Labelled photos from "dataset", an image-classification folder in GrowbotHub/dataset-growth-stage-radish. The possible labels are: ready, small.

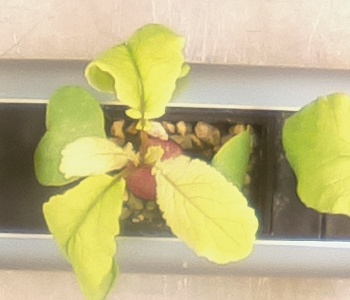
Label: ready

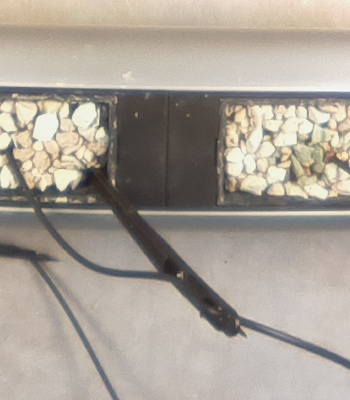
Label: small

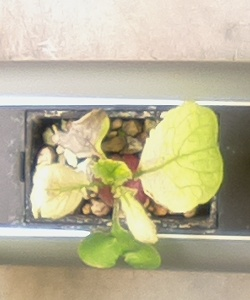
Label: ready

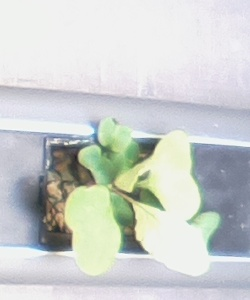
Label: small

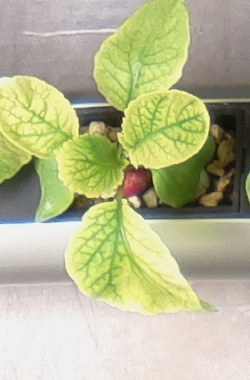
Label: ready

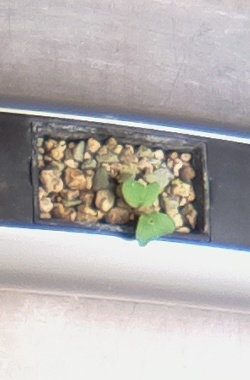
Label: small
